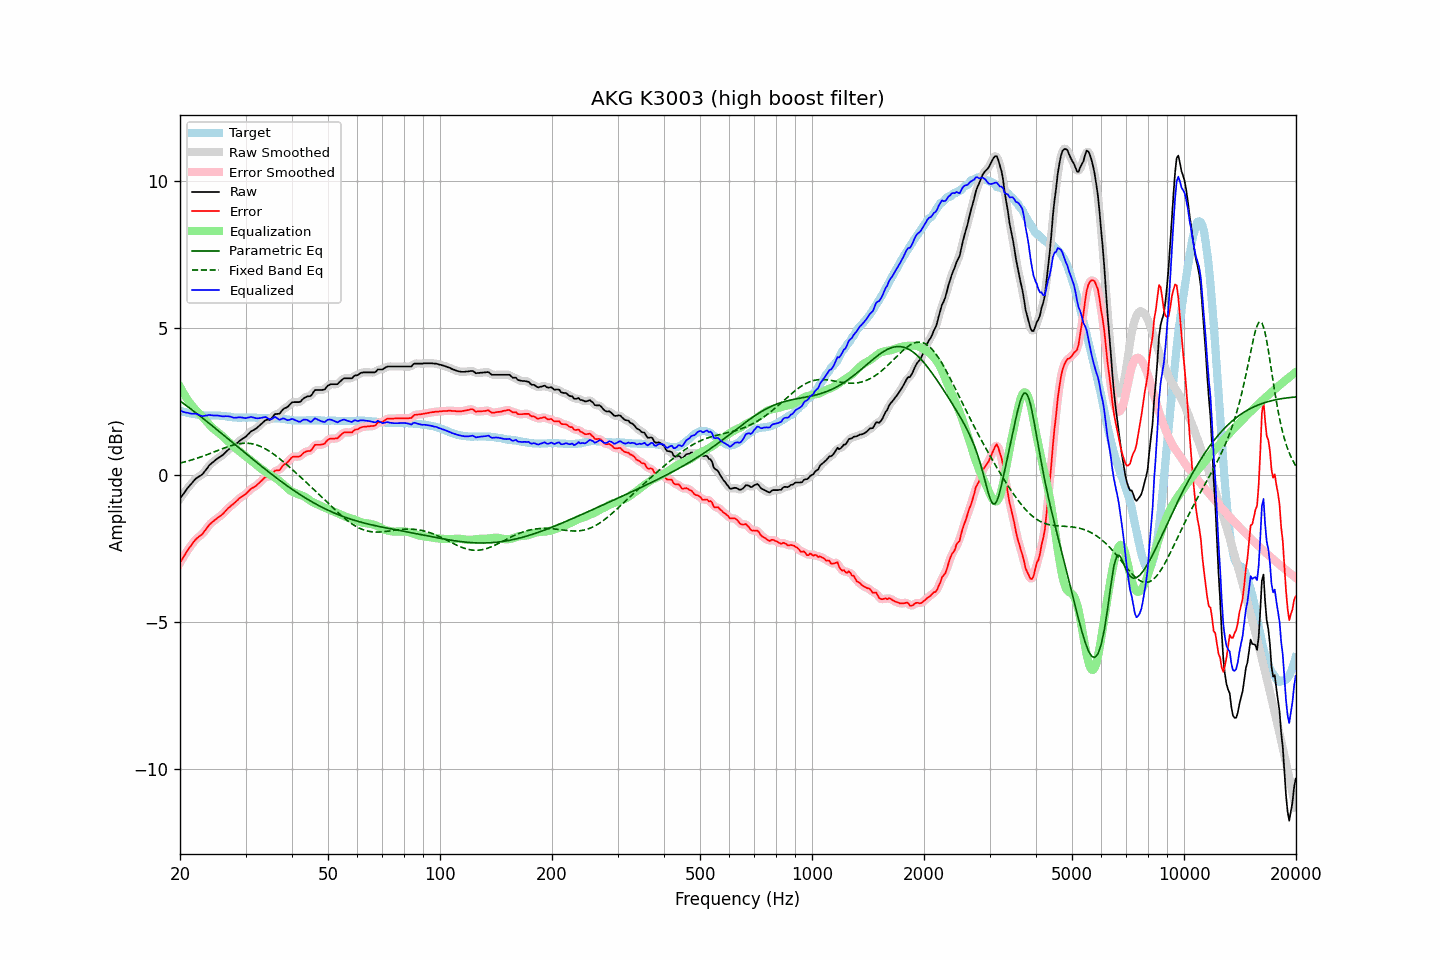

The table this chart was drawn from, first rows:
frequency, raw, error, smoothed, error_smoothed, equalization, parametric_eq, fixed_band_eq, equalized_raw, equalized_smoothed, target
20.00, -0.80, -2.98, -0.80, -2.99, 3.00, 2.52, 0.40, 2.19, 2.19, 2.18
20.20, -0.72, -2.89, -0.73, -2.89, 2.89, 2.48, 0.42, 2.17, 2.17, 2.17
20.40, -0.65, -2.80, -0.65, -2.80, 2.80, 2.44, 0.43, 2.14, 2.15, 2.15
20.61, -0.58, -2.72, -0.58, -2.71, 2.71, 2.40, 0.45, 2.13, 2.13, 2.14
20.81, -0.50, -2.62, -0.50, -2.62, 2.62, 2.36, 0.46, 2.12, 2.12, 2.12
21.02, -0.42, -2.53, -0.43, -2.54, 2.54, 2.31, 0.48, 2.11, 2.11, 2.11
21.23, -0.36, -2.46, -0.36, -2.46, 2.46, 2.27, 0.49, 2.09, 2.09, 2.10
21.44, -0.30, -2.39, -0.30, -2.39, 2.38, 2.23, 0.51, 2.08, 2.09, 2.09
21.66, -0.24, -2.31, -0.23, -2.31, 2.32, 2.19, 0.52, 2.08, 2.08, 2.07
21.87, -0.17, -2.24, -0.17, -2.24, 2.25, 2.15, 0.54, 2.08, 2.08, 2.07
22.09, -0.11, -2.17, -0.12, -2.18, 2.20, 2.11, 0.56, 2.08, 2.07, 2.06
22.31, -0.08, -2.13, -0.08, -2.13, 2.14, 2.06, 0.58, 2.06, 2.06, 2.05
22.54, -0.05, -2.09, -0.05, -2.09, 2.08, 2.02, 0.59, 2.04, 2.04, 2.04
22.76, -0.01, -2.04, -0.01, -2.05, 2.03, 1.98, 0.61, 2.01, 2.01, 2.03
22.99, 0.03, -2.00, 0.03, -1.99, 1.97, 1.93, 0.63, 2.00, 2.00, 2.03
23.22, 0.10, -1.93, 0.09, -1.93, 1.91, 1.89, 0.65, 2.01, 2.00, 2.02
23.45, 0.17, -1.85, 0.16, -1.86, 1.85, 1.85, 0.67, 2.02, 2.02, 2.02
23.69, 0.23, -1.79, 0.24, -1.78, 1.79, 1.80, 0.69, 2.02, 2.03, 2.02
23.92, 0.32, -1.70, 0.31, -1.71, 1.73, 1.76, 0.71, 2.04, 2.04, 2.02
24.16, 0.37, -1.65, 0.37, -1.65, 1.67, 1.72, 0.73, 2.03, 2.03, 2.02
24.40, 0.42, -1.60, 0.42, -1.60, 1.61, 1.67, 0.76, 2.03, 2.03, 2.02
24.65, 0.46, -1.57, 0.46, -1.56, 1.56, 1.63, 0.78, 2.02, 2.02, 2.02
24.89, 0.51, -1.51, 0.50, -1.52, 1.52, 1.58, 0.80, 2.02, 2.02, 2.02
25.14, 0.55, -1.47, 0.54, -1.47, 1.47, 1.54, 0.82, 2.02, 2.02, 2.02
25.39, 0.59, -1.43, 0.58, -1.43, 1.43, 1.49, 0.84, 2.02, 2.02, 2.02
25.65, 0.62, -1.40, 0.62, -1.40, 1.39, 1.45, 0.86, 2.00, 2.00, 2.01
25.91, 0.65, -1.36, 0.66, -1.35, 1.34, 1.40, 0.88, 2.00, 2.00, 2.01
26.16, 0.70, -1.30, 0.70, -1.30, 1.29, 1.36, 0.91, 1.99, 1.99, 2.00
26.43, 0.75, -1.25, 0.75, -1.24, 1.24, 1.31, 0.93, 2.00, 2.00, 2.00
26.69, 0.81, -1.18, 0.80, -1.19, 1.19, 1.27, 0.95, 2.00, 2.00, 1.99
26.96, 0.85, -1.13, 0.85, -1.13, 1.14, 1.22, 0.96, 2.00, 2.00, 1.98
27.23, 0.89, -1.09, 0.90, -1.08, 1.09, 1.18, 0.98, 1.98, 1.98, 1.98
27.50, 0.94, -1.04, 0.93, -1.04, 1.04, 1.13, 1.00, 1.97, 1.97, 1.97
27.77, 0.97, -0.99, 0.97, -0.99, 0.99, 1.09, 1.01, 1.95, 1.95, 1.96
28.05, 1.01, -0.94, 1.01, -0.95, 0.94, 1.04, 1.03, 1.94, 1.95, 1.95
28.33, 1.06, -0.89, 1.05, -0.89, 0.89, 1.00, 1.04, 1.95, 1.95, 1.95
28.62, 1.10, -0.85, 1.10, -0.84, 0.85, 0.95, 1.05, 1.95, 1.95, 1.95
28.90, 1.16, -0.78, 1.15, -0.79, 0.80, 0.91, 1.06, 1.96, 1.96, 1.94
29.19, 1.20, -0.75, 1.20, -0.75, 0.76, 0.86, 1.07, 1.96, 1.96, 1.95
29.48, 1.24, -0.71, 1.23, -0.72, 0.71, 0.82, 1.08, 1.95, 1.95, 1.95
29.78, 1.27, -0.69, 1.27, -0.68, 0.67, 0.77, 1.08, 1.93, 1.94, 1.95
30.08, 1.30, -0.65, 1.31, -0.64, 0.63, 0.73, 1.08, 1.93, 1.94, 1.95
30.38, 1.36, -0.59, 1.36, -0.59, 0.58, 0.68, 1.08, 1.95, 1.95, 1.95
30.68, 1.42, -0.53, 1.42, -0.53, 0.54, 0.64, 1.07, 1.96, 1.96, 1.95
30.99, 1.47, -0.48, 1.47, -0.48, 0.50, 0.59, 1.07, 1.97, 1.97, 1.95
31.30, 1.50, -0.45, 1.50, -0.45, 0.46, 0.55, 1.06, 1.96, 1.96, 1.95
31.61, 1.54, -0.41, 1.54, -0.41, 0.41, 0.50, 1.05, 1.95, 1.95, 1.95
31.93, 1.56, -0.39, 1.57, -0.38, 0.37, 0.46, 1.03, 1.93, 1.93, 1.95
32.24, 1.61, -0.33, 1.61, -0.34, 0.32, 0.41, 1.01, 1.92, 1.93, 1.94
32.57, 1.65, -0.29, 1.65, -0.29, 0.27, 0.37, 0.99, 1.93, 1.93, 1.94
32.89, 1.71, -0.23, 1.70, -0.24, 0.23, 0.32, 0.97, 1.94, 1.94, 1.94
33.22, 1.76, -0.18, 1.76, -0.18, 0.19, 0.28, 0.95, 1.95, 1.95, 1.94
33.55, 1.81, -0.13, 1.81, -0.13, 0.15, 0.24, 0.92, 1.96, 1.96, 1.94
33.89, 1.86, -0.07, 1.85, -0.09, 0.11, 0.19, 0.89, 1.97, 1.96, 1.93
34.23, 1.88, -0.05, 1.87, -0.06, 0.07, 0.15, 0.86, 1.95, 1.94, 1.93
34.57, 1.88, -0.05, 1.87, -0.05, 0.04, 0.11, 0.83, 1.91, 1.91, 1.93
34.92, 1.88, -0.05, 1.89, -0.04, 0.00, 0.07, 0.79, 1.88, 1.89, 1.93
35.27, 1.92, -0.01, 1.93, 0.00, -0.03, 0.02, 0.75, 1.90, 1.91, 1.93
35.62, 1.99, 0.06, 1.99, 0.07, -0.06, -0.02, 0.72, 1.94, 1.94, 1.93
35.97, 2.07, 0.15, 2.05, 0.12, -0.09, -0.06, 0.68, 1.98, 1.96, 1.92
... 635 more rows
